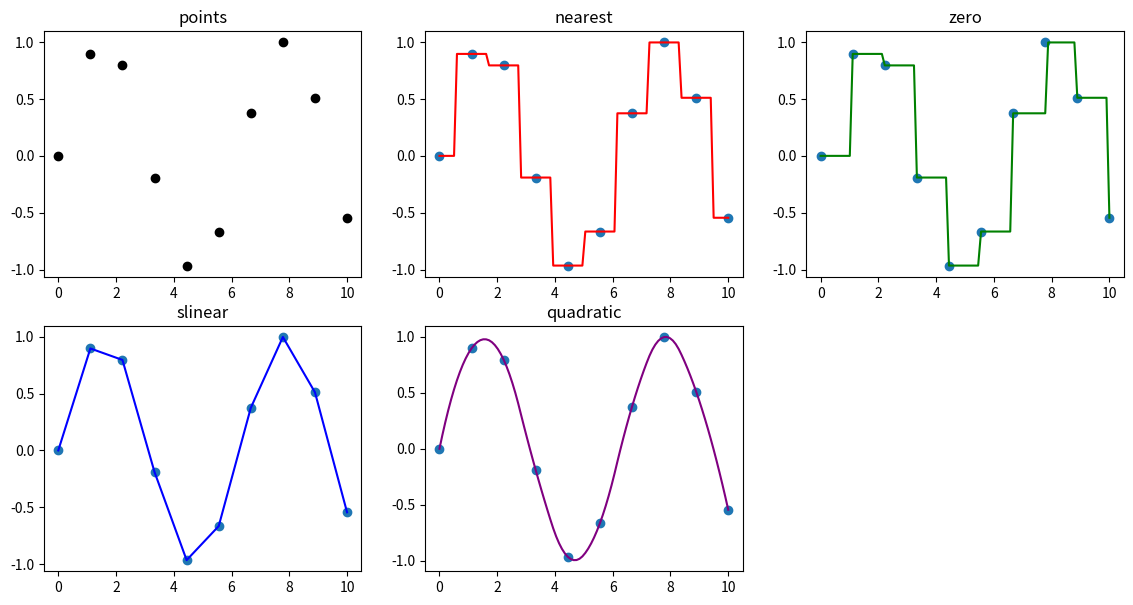

Source code (Python):
from scipy import interpolate
import numpy as np
from matplotlib import pyplot as plt

x10 = np.linspace(0,10,10)
y10 = np.sin(x10)

plt.figure(figsize=(12,6))
ax = plt.subplot(231)
ax.scatter(x10,y10,c='black')
ax.set_title("points")

x100 = np.linspace(0,10,100)
colors = ['red','green','blue','purple']
for i,kind in enumerate(['nearest','zero','slinear','quadratic']):
    f = interpolate.interp1d(x10,y10,kind=kind)
    print("type of f:",type(f))
    y100 = f(x100)
    print(f([1,9]))
    ax = plt.subplot(232+i)
    ax.scatter(x10,y10)
    ax.plot(x100,y100,c=colors[i])
    ax.set_title(kind)

plt.subplots_adjust(left=0.05,right=0.95,bottom=0.05,top=0.95,
                    wspace=0.2,hspace=0.2)
plt.show()